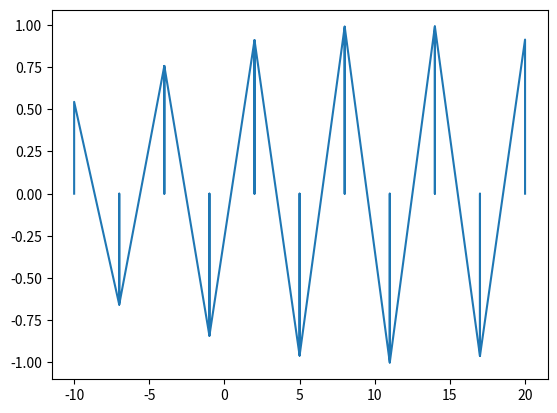

The matplotlib source for this figure: (Note: this script raises an exception after producing the figure.)
# -*- coding: utf-8 -*-
"""intento simpson.ipynb

Automatically generated by Colaboratory.

Original file is located at
    https://colab.research.google.com/<link-removed>
"""

# -*- coding: utf-8 -*-
"""ya tiene suma riman.ipynb

Automatically generated by Colaboratory.

Original file is located at
    https://colab.research.google.com/<link-removed>
"""

import matplotlib.pyplot as plt
import numpy as np
import matplotlib.lines as lines

P=10
A=-10  
B=20            #P será el numero de la puntos en la partición, A el inicio del intervalo y B el final, asi mismo Yp corresponde a las imagenes de los elementos en la partición
Partition=[]  
Yp=[]    
Puntos=0
Length=(B-A)/P



def h(x):
  return np.sin(x)


Puntos=A
while Puntos < B:                       #Puntos es la variable que guarda cada elemento de la partición, primero se le asigna el valor de A y luego se le suma el largo hasta llegar al ultimo punto
   Partition= Partition+[Puntos]
   Puntos = Puntos + Length

Partition= Partition+[B]                 #Aparentemente el programa no es del todo exacto por tanto la suma no siempre da B, así que lo agregamos 

for i in Partition:                     #crea la lista Yp con las imagenes de cada elemento en Partition
  Yp=Yp+[h(i)]
#--------------------------------------------------------------------------Comienza suma de rieman izquierda-------------------------------------------------
a=0
Yv2=[]
Xv2=[]

for i in Partition:           #convierte una lista de valores en la partición en una lista util para graficar 
  a=a+1
  if a == 1:
    Xv2=Xv2 +[i]+[i]
    
  if a < P+1 and a>1:
    Xv2=Xv2 +[i]+[i]+[i]      
  if a== P+1:
    Xv2=Xv2 +[i]+[i]
a=0    
                      
for i in Yp:                    #Convierte la lsita de valores en Y en una lista util para graficar 
  a=a+1
  if a<P+1:
    Yv2= Yv2+[0]+[i]+[i]
Yv2= Yv2+[0]
a=0   
#plt.plot(Xv2 , Yv2, label="Rieman Der")



SumaIzquierda=0

for i in Partition:

  if i !=B:    
    q=h(i) * Length 
    SumaIzquierda = SumaIzquierda +q
q=0
print("suma Izquierda es igual a: ")
print(SumaIzquierda)


#------------------------------------------------------------------------Comienza suma de rieman Derecha------------------------------------------------------------  
a=0
Yv3=[]
Xv3=Xv2
m=0                      
for i in Yp:                    #Convierte la lsita de valores en Y en una lista util para graficar    
  a=a+1

  if a>1:   
    Yv3= Yv3+[0]+[i]+[i]
    
Yv3= Yv3+[0]
a=0   
#plt.plot(Xv2 , Yv3, label="Rieman Izq")

SumaDerecha=0
for i in Partition:
  if i!=A:
    q=h(i)*Length
    SumaDerecha= SumaDerecha + q

print("Suma derecha es igual a: ")
print(SumaDerecha)

#----------------------------------------------------------------------Comienza suma de rieman Punto medio--------------------------------------------------------
Xv4=[]
Yv4=[0]
b=0

for i in Partition:              #crea la lista de puntos medios y la guarda en Yv4p
  if b==0:
    a=i
    b=b+1
  else:
    Pm=(a+i)/2
    Xv4=Xv4+[Pm]
    a=i

for i in Xv4:
  Yv4=Yv4+[h(i),h(i)]+[0]
#plt.plot(Xv2 , Yv4, label="Rieman Pm")

q=0

SumaPuntom=0
for i in Xv4:
  q=h(i)*Length
  SumaPuntom= SumaPuntom + q
print("suma Punto Medio es Igual a :")
print(SumaPuntom)
 




#--------------------------------------------------------------------------Comienza Regla de los trapecios------------------------------------------------------
Yv5=[]
a=0    
b=[]  
c=0                   
for i in Yp:
  c=c+1
  if c!=P+2:

    if a==0:
      Yv5=Yv5+[0]+b+[i]
      b=[i] 
      a=1
    else:
      Yv5=Yv5+[0]+b+[i]
      b=[i]
      a=0
c=0
Yv6=[]
for i in Yv5:
  c=c+1
  if c>2:
   
    Yv6=Yv6+[i]
c=0
Yv6=Yv6+[0]
plt.plot(Xv2 , Yv6, label="Trapecios")
 

#--------------------------------------------------------------------------Comienza simpson------------------------------------------------------
a=0
Xv7=[]
f=0
g=0
l=0
d=0

for i in Partition:
  c=c+1
  if c==1:
    Xv7=Xv7+[i]
  if c>1 and c< P+1:
    Xv7=Xv7+[i,i]
  if c== P+1:
    Xv7=Xv7+[i]
c=0
for i in Xv7:
  if c==0:
    a=i
    c=1
    print("c=1")
  elif c==1:
    print("c=2")
    b=i
    c=2
  elif c==2:
    print("c=3")
    f=np.array([[(a*a),a,1],[(b*b),b,1],[(i*i),i,1]])
    g=np.array([h(a),h(b),h(i)])
    print(f)
    print(g)
    l=np.linalg.solve(f,g)

    c=0
    for i in l:
      if d==1:
        a=i
        d=2
      elif d==2:
        b=i
        d=3
      elif d==3:

        def o(x):

          return (x*x*a) + (x*b) + i
          d=0
          x= np.linspace(A,B,100)
          ptl.plot((x,o(x)))
       
  

  


#----------------------------------------------------------------------Configuración de grafica------------------------------------------------------------------
H=1.5
L=1
Eje=[A-L,B+L,-H,H]
x= np.linspace(A,B,100)
plt.plot(x , h(x),label="Función")
plt.legend(loc=3)
plt.plot([-50000,5000],[0,0],"k")
plt.plot([0,0],[-50000,5000],"k")
plt.plot([A,B], [0,0],"ro")
plt.text(A-0.08,-0.13,"A")
plt.text(B-0.08,-0.13,"B")
plt.plot([B,B],[0,h(B)],"r--")
plt.plot([A,A],[0,h(A)],"r--")
plt.axis(Eje)
plt.show()
